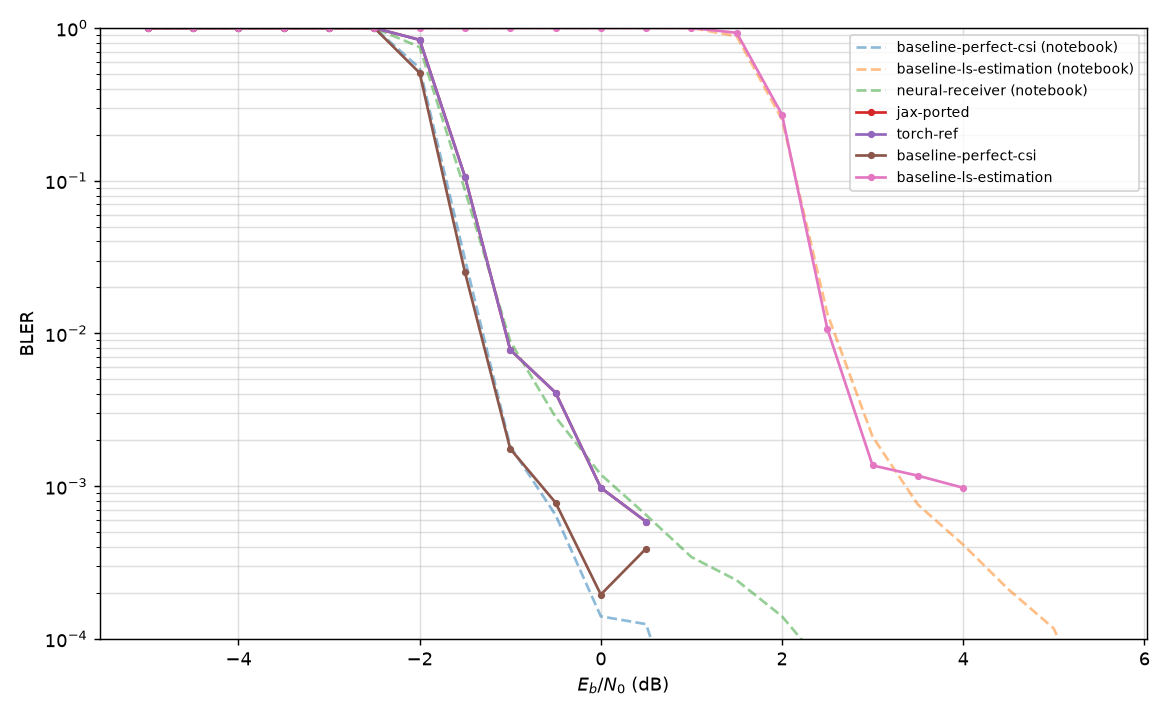

The file beside this chart, header and first rows:
ebno_db, system, ber, bler, max_mc_iter, batch_size
-5.0, jax-ported, 2.598217e-01, 1.000000e+00, 40, 128
-4.5, jax-ported, 2.455437e-01, 1.000000e+00, 40, 128
-4.0, jax-ported, 2.238854e-01, 1.000000e+00, 40, 128
-3.5, jax-ported, 2.041072e-01, 1.000000e+00, 40, 128
-3.0, jax-ported, 1.755792e-01, 1.000000e+00, 40, 128
-2.5, jax-ported, 1.312242e-01, 1.000000e+00, 40, 128
-2.0, jax-ported, 4.576935e-02, 8.359375e-01, 40, 128
-1.5, jax-ported, 3.072103e-03, 1.064453e-01, 40, 128
-1.0, jax-ported, 5.204124e-04, 7.812500e-03, 40, 128
-0.5, jax-ported, 3.953956e-04, 4.101562e-03, 40, 128
0.0, jax-ported, 1.480278e-04, 9.765625e-04, 40, 128
0.5, jax-ported, 1.108455e-04, 5.859375e-04, 40, 128
1.0, jax-ported, 0.000000e+00, 0.000000e+00, 40, 128
1.5, jax-ported, 0.000000e+00, 0.000000e+00, 40, 128
2.0, jax-ported, 0.000000e+00, 0.000000e+00, 40, 128
2.5, jax-ported, 0.000000e+00, 0.000000e+00, 40, 128
3.0, jax-ported, 0.000000e+00, 0.000000e+00, 40, 128
3.5, jax-ported, 0.000000e+00, 0.000000e+00, 40, 128
4.0, jax-ported, 0.000000e+00, 0.000000e+00, 40, 128
4.5, jax-ported, 0.000000e+00, 0.000000e+00, 40, 128
5.0, jax-ported, 0.000000e+00, 0.000000e+00, 40, 128
5.5, jax-ported, 0.000000e+00, 0.000000e+00, 40, 128
6.0, jax-ported, 0.000000e+00, 0.000000e+00, 40, 128
6.5, jax-ported, 0.000000e+00, 0.000000e+00, 40, 128
7.0, jax-ported, 0.000000e+00, 0.000000e+00, 40, 128
7.5, jax-ported, 0.000000e+00, 0.000000e+00, 40, 128
8.0, jax-ported, 0.000000e+00, 0.000000e+00, 40, 128
8.5, jax-ported, 0.000000e+00, 0.000000e+00, 40, 128
9.0, jax-ported, 0.000000e+00, 0.000000e+00, 40, 128
9.5, jax-ported, 0.000000e+00, 0.000000e+00, 40, 128
-5.0, torch-ref, 2.598217e-01, 1.000000e+00, 40, 128
-4.5, torch-ref, 2.455437e-01, 1.000000e+00, 40, 128
-4.0, torch-ref, 2.238854e-01, 1.000000e+00, 40, 128
-3.5, torch-ref, 2.041072e-01, 1.000000e+00, 40, 128
-3.0, torch-ref, 1.755792e-01, 1.000000e+00, 40, 128
-2.5, torch-ref, 1.312242e-01, 1.000000e+00, 40, 128
-2.0, torch-ref, 4.576935e-02, 8.359375e-01, 40, 128
-1.5, torch-ref, 3.072103e-03, 1.064453e-01, 40, 128
-1.0, torch-ref, 5.204124e-04, 7.812500e-03, 40, 128
-0.5, torch-ref, 3.953956e-04, 4.101562e-03, 40, 128
0.0, torch-ref, 1.480278e-04, 9.765625e-04, 40, 128
0.5, torch-ref, 1.108455e-04, 5.859375e-04, 40, 128
1.0, torch-ref, 0.000000e+00, 0.000000e+00, 40, 128
1.5, torch-ref, 0.000000e+00, 0.000000e+00, 40, 128
2.0, torch-ref, 0.000000e+00, 0.000000e+00, 40, 128
2.5, torch-ref, 0.000000e+00, 0.000000e+00, 40, 128
3.0, torch-ref, 0.000000e+00, 0.000000e+00, 40, 128
3.5, torch-ref, 0.000000e+00, 0.000000e+00, 40, 128
4.0, torch-ref, 0.000000e+00, 0.000000e+00, 40, 128
4.5, torch-ref, 0.000000e+00, 0.000000e+00, 40, 128
5.0, torch-ref, 0.000000e+00, 0.000000e+00, 40, 128
5.5, torch-ref, 0.000000e+00, 0.000000e+00, 40, 128
6.0, torch-ref, 0.000000e+00, 0.000000e+00, 40, 128
6.5, torch-ref, 0.000000e+00, 0.000000e+00, 40, 128
7.0, torch-ref, 0.000000e+00, 0.000000e+00, 40, 128
7.5, torch-ref, 0.000000e+00, 0.000000e+00, 40, 128
8.0, torch-ref, 0.000000e+00, 0.000000e+00, 40, 128
8.5, torch-ref, 0.000000e+00, 0.000000e+00, 40, 128
9.0, torch-ref, 0.000000e+00, 0.000000e+00, 40, 128
9.5, torch-ref, 0.000000e+00, 0.000000e+00, 40, 128
... 60 more rows
